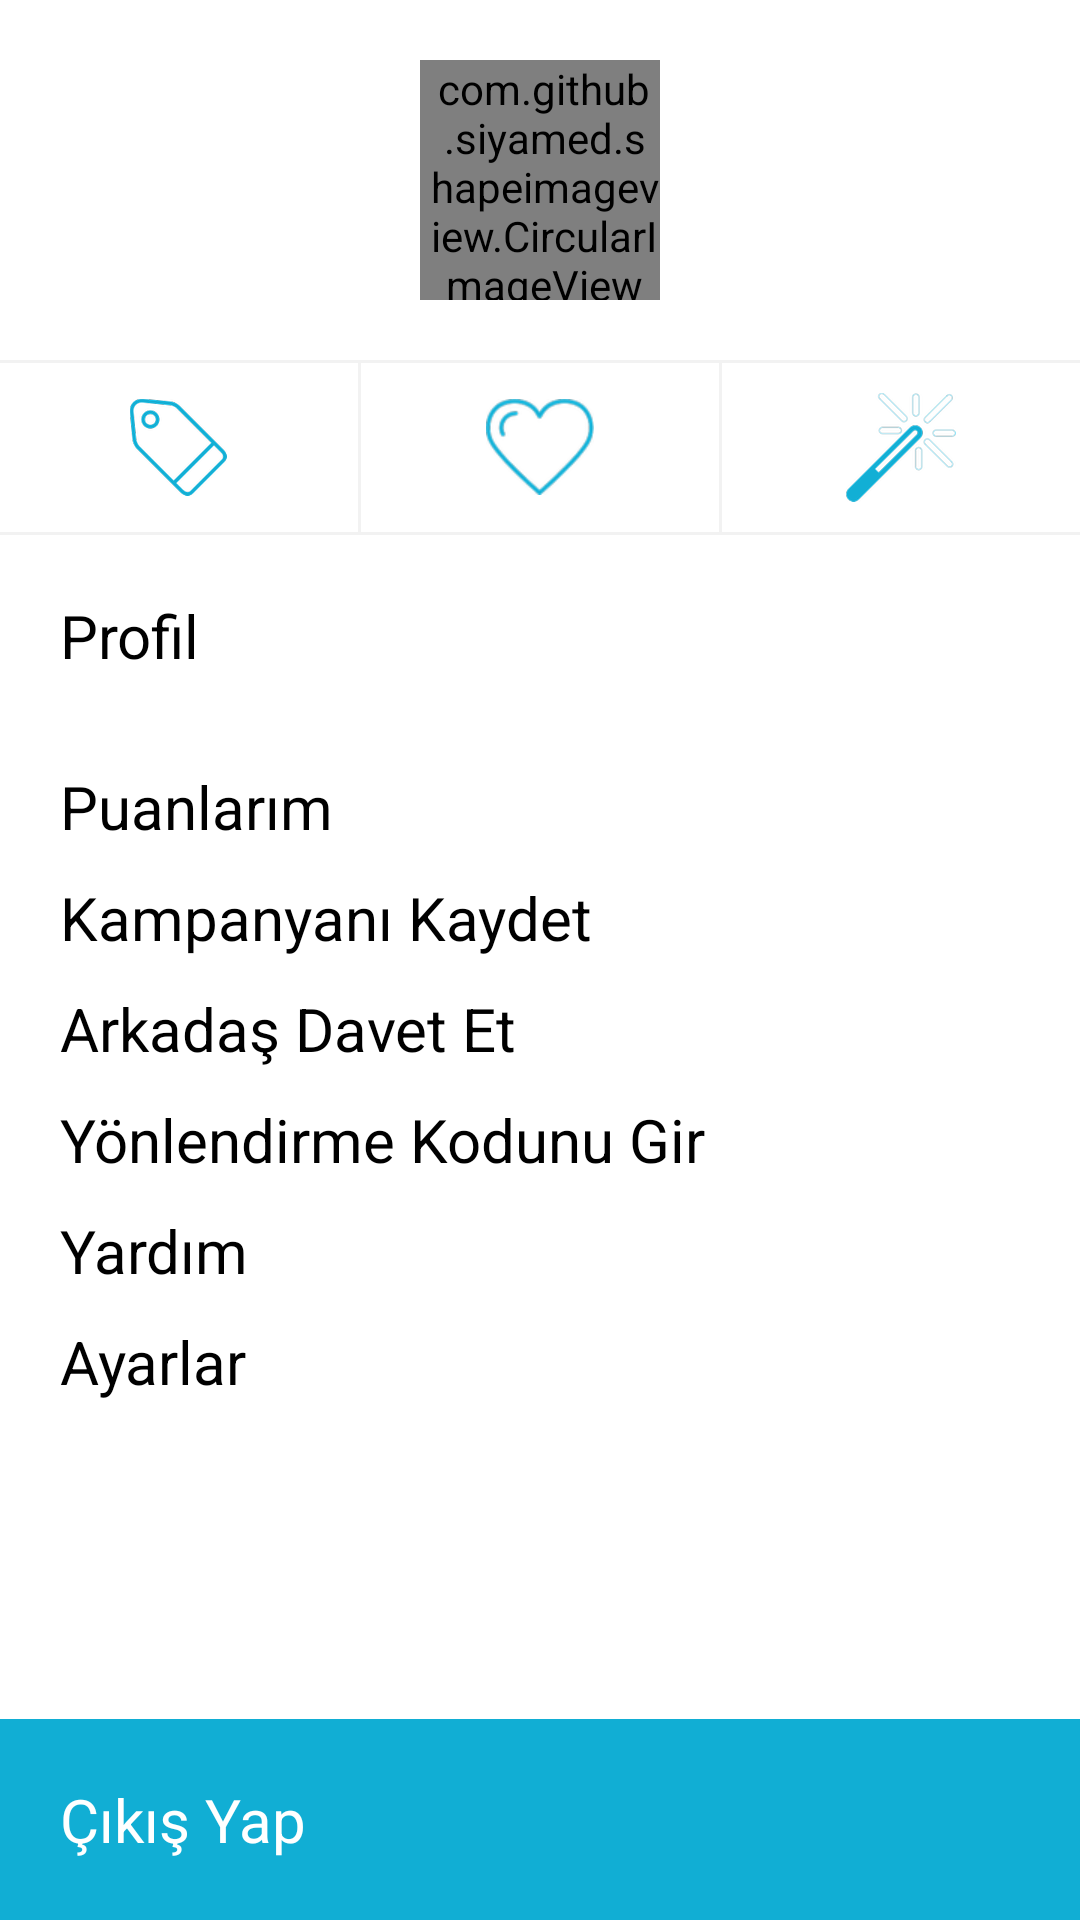

Here is an Android app screen rendered from its layout file. Give the layout XML and the strings, colors and styles it references.
<!-- AndroidManifest.xml: application theme AppTheme -->
<!-- res/layout/drawer_right_layout.xml -->
<?xml version="1.0" encoding="utf-8"?>
<LinearLayout xmlns:android="http://schemas.android.com/apk/res/android"
    xmlns:app="http://schemas.android.com/apk/res-auto"
    android:layout_width="match_parent"
    android:layout_height="match_parent"
    android:orientation="vertical">

    <RelativeLayout
        android:id="@+id/rightDrawerPhotoContainer"
        android:layout_width="match_parent"
        android:layout_height="wrap_content"
        android:background="@android:color/white">

        <com.github.siyamed.shapeimageview.CircularImageView
            android:id="@+id/rightDrawerCircularImage"
            android:layout_width="80dp"
            android:layout_height="80dp"
            android:layout_centerInParent="true"
            android:layout_marginTop="40dp"
            android:background="@drawable/circular_border"
            android:paddingLeft="3dp"
            android:src="@drawable/friends_placeholder"
            app:siBorderColor="@color/cuppcebe_blue"
            app:siBorderWidth="3dp" />

    </RelativeLayout>

    <View
        android:layout_width="match_parent"
        android:layout_height="1dp"
        android:background="@color/cuppcebe_gray"></View>

    <LinearLayout
        android:layout_width="match_parent"
        android:layout_height="wrap_content"
        android:background="@android:color/white"
        android:orientation="horizontal">

        <RelativeLayout
            android:layout_width="0dp"
            android:layout_height="wrap_content"
            android:layout_gravity="center_vertical"
            android:layout_weight="0.33"
            android:padding="10dp">

            <ImageView
                android:layout_width="wrap_content"
                android:layout_height="wrap_content"
                android:layout_centerInParent="true"
                android:src="@drawable/slidingmenu_etiket" />
        </RelativeLayout>

        <View
            android:layout_width="1dp"
            android:layout_height="match_parent"
            android:background="@color/cuppcebe_gray"></View>

        <RelativeLayout
            android:layout_width="0dp"
            android:layout_height="wrap_content"
            android:layout_gravity="center_vertical"
            android:id="@+id/slidingmenuFavLayout"
            android:layout_weight="0.33"
            android:padding="10dp">

            <ImageView
                android:layout_width="wrap_content"
                android:layout_height="wrap_content"
                android:layout_centerInParent="true"
                android:src="@drawable/slidingmenu_fav" />
        </RelativeLayout>

        <View
            android:layout_width="1dp"
            android:layout_height="match_parent"
            android:background="@color/cuppcebe_gray"></View>

        <RelativeLayout
            android:layout_width="0dp"
            android:layout_height="wrap_content"
            android:layout_gravity="center_vertical"
            android:layout_weight="0.33"
            android:padding="10dp">

            <ImageView
                android:layout_width="wrap_content"
                android:layout_height="wrap_content"
                android:layout_centerInParent="true"
                android:src="@drawable/slidingmenu_wish" />
        </RelativeLayout>

    </LinearLayout>

    <View
        android:layout_width="match_parent"
        android:layout_height="1dp"
        android:background="@color/cuppcebe_gray"></View>

    <RelativeLayout
        android:layout_width="match_parent"
        android:layout_height="match_parent"
        android:background="@android:color/white">

        <TextView
            android:id="@+id/rightDrawerProfile"
            android:layout_width="match_parent"
            android:layout_height="wrap_content"
            android:padding="20dp"
            android:text="@string/profil"
            android:textColor="@android:color/black"
            android:textSize="20sp" />

        <LinearLayout
            android:layout_width="match_parent"
            android:layout_height="wrap_content"
            android:layout_below="@+id/rightDrawerProfile"
            android:orientation="vertical"
            android:paddingLeft="20dp">

            <TextView
                android:layout_width="wrap_content"
                android:layout_height="wrap_content"
                android:layout_marginTop="10dp"
                android:text="Puanlarım"
                android:textColor="@android:color/black"
                android:textSize="20sp" />

            <TextView
                android:layout_width="wrap_content"
                android:layout_height="wrap_content"
                android:layout_marginTop="10dp"
                android:text="Kampanyanı Kaydet"
                android:textColor="@android:color/black"
                android:textSize="20sp" />

            <TextView
                android:layout_width="wrap_content"
                android:layout_height="wrap_content"
                android:layout_marginTop="10dp"
                android:text="Arkadaş Davet Et"
                android:textColor="@android:color/black"
                android:textSize="20sp" />

            <TextView
                android:layout_width="wrap_content"
                android:layout_height="wrap_content"
                android:layout_marginTop="10dp"
                android:text="Yönlendirme Kodunu Gir"
                android:textColor="@android:color/black"
                android:textSize="20sp" />

            <TextView
                android:layout_width="wrap_content"
                android:layout_height="wrap_content"
                android:layout_marginTop="10dp"
                android:text="Yardım"
                android:textColor="@android:color/black"
                android:textSize="20sp" />

            <TextView
                android:layout_width="wrap_content"
                android:layout_height="wrap_content"
                android:layout_marginTop="10dp"
                android:text="Ayarlar"
                android:textColor="@android:color/black"
                android:textSize="20sp" />
        </LinearLayout>


        <TextView
            android:id="@+id/rightDrawerLogOut"
            android:layout_width="match_parent"
            android:layout_height="wrap_content"
            android:layout_alignParentBottom="true"
            android:background="@color/cuppcebe_blue"
            android:padding="20dp"
            android:text="@string/logout"
            android:textColor="@android:color/white"
            android:textSize="20sp" />
    </RelativeLayout>


</LinearLayout>
<!-- resources referenced by this layout -->
<resources>
  <item name="cuppcebe_blue" type="color">#11aed4</item>
  <item name="cuppcebe_gray" type="color">#f2f2f2</item>
  <!-- drawable friends_placeholder: png bitmap (drawable, 2523 bytes) -->
  <!-- drawable slidingmenu_etiket: png bitmap (drawable-hdpi, 2520 bytes) -->
  <!-- drawable slidingmenu_fav: png bitmap (drawable-hdpi, 3091 bytes) -->
  <!-- drawable slidingmenu_wish: png bitmap (drawable-hdpi, 3499 bytes) -->
  <string name="logout">Çıkış Yap</string>
  <string name="profil">Profil</string>
  <style name="AppTheme" parent="Theme.AppCompat.Light">
          <item name="android:actionBarStyle">@style/MyAppActionBarTheme</item>
          <item name="android:actionMenuTextColor">@color/cuppcebe_blue</item>
          <item name="colorPrimary">@android:color/white</item>
  
  
      </style>
  <style name="MyAppActionBarTheme" parent="android:Theme.Holo.Light">
          <item name="android:actionBarStyle">@style/MyApp.ActionBar</item>
      </style>
  <style name="MyApp.ActionBar" parent="android:Widget.Holo.Light.ActionBar.Solid">
          <item name="android:background">@android:color/white</item>
      </style>
</resources>
